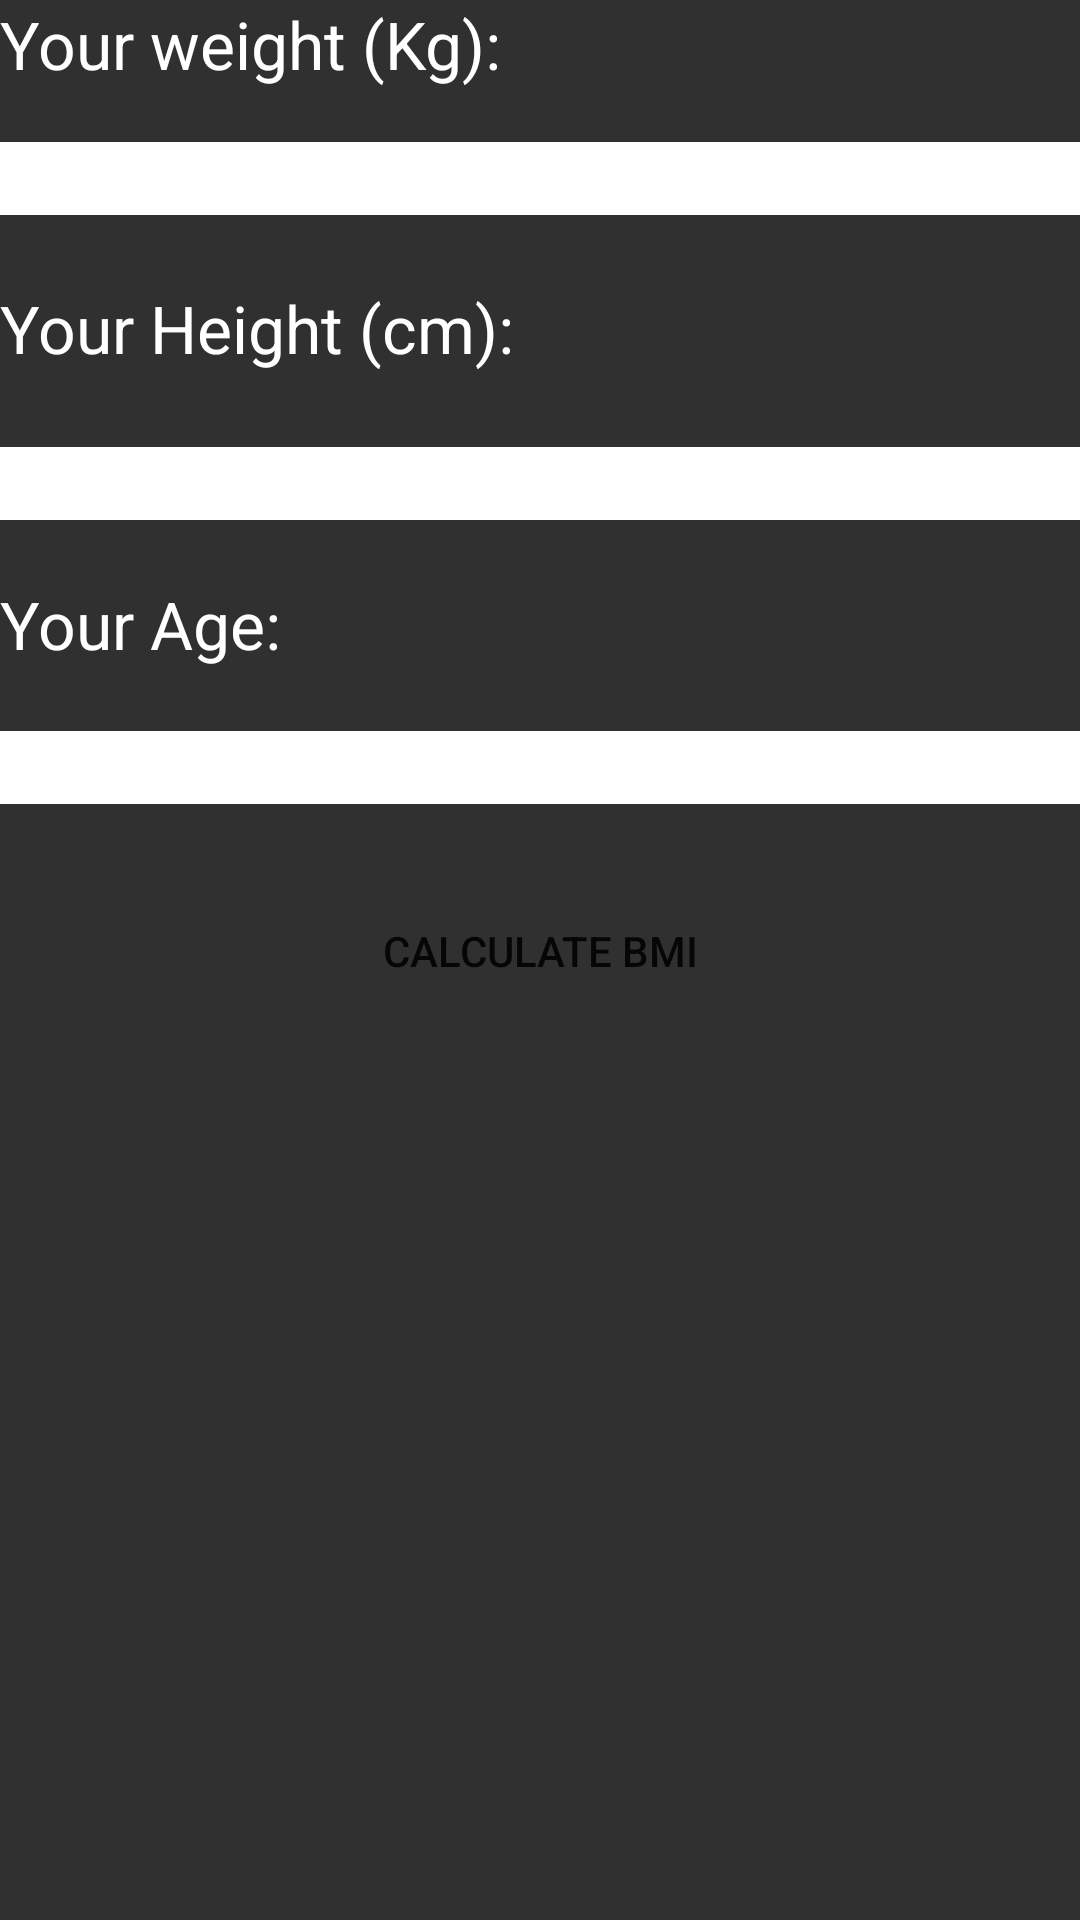

Produce the Android XML layout that renders to this screen, including the resource entries it uses.
<!-- AndroidManifest.xml: application theme AppTheme -->
<!-- res/layout/calculate_bmi.xml -->
<ScrollView
    xmlns:android="http://schemas.android.com/apk/res/android"
    xmlns:tools="http://schemas.android.com/tools"
    android:layout_width="fill_parent"
    android:layout_height="fill_parent"
    android:background="#ff303030">

<RelativeLayout
    android:layout_width="match_parent"
    android:layout_height="match_parent"
    tools:context="com.example.admin.healthapp.calculateBmi"
    android:background="#ff303030"
>


    <TextView
        android:layout_width="wrap_content"
        android:layout_height="wrap_content"
        android:textAppearance="?android:attr/textAppearanceLarge"
        android:text="Your weight (Kg): "
        android:id="@+id/textView"
        android:layout_alignParentTop="true"
        android:layout_alignParentLeft="true"
        android:layout_alignParentStart="true"
        android:textColor="#ffffffff" />

    <EditText
        android:layout_width="fill_parent"
        android:layout_height="wrap_content"
        android:id="@+id/weightfield"
        android:layout_marginTop="18dp"
        android:layout_below="@+id/textView"
        android:layout_alignParentLeft="true"
        android:inputType="phone"
        android:layout_alignParentStart="true"
        android:layout_alignParentRight="true"
        android:layout_alignParentEnd="true"
        android:background="#ffffffff" />

    <TextView
        android:layout_width="wrap_content"
        android:layout_height="wrap_content"
        android:textAppearance="?android:attr/textAppearanceLarge"
        android:text="Your Height (cm):"
        android:id="@+id/textView2"
        android:layout_below="@+id/weightfield"
        android:layout_alignParentLeft="true"
        android:layout_alignParentStart="true"
        android:layout_marginTop="23dp"
        android:textColor="#ffffffff" />

    <EditText
        android:layout_width="fill_parent"
        android:layout_height="wrap_content"
        android:inputType="phone|textPersonName"
        android:ems="10"
        android:id="@+id/heightfield"
        android:layout_below="@+id/textView2"
        android:layout_marginTop="25dp"
        android:layout_alignParentLeft="true"
        android:layout_alignParentStart="true"
        android:background="#ffffffff" />

    <TextView
        android:layout_width="wrap_content"
        android:layout_height="wrap_content"
        android:textAppearance="?android:attr/textAppearanceLarge"
        android:text="Your Age:"
        android:id="@+id/textView3"
        android:layout_below="@+id/heightfield"
        android:layout_alignParentLeft="true"
        android:layout_alignParentStart="true"
        android:layout_marginTop="20dp"
        android:textColor="#ffffffff" />

    <EditText
        android:layout_width="fill_parent"
        android:layout_height="wrap_content"
        android:id="@+id/agefield"
        android:layout_below="@+id/textView3"
        android:layout_alignParentLeft="true"
        android:layout_alignParentStart="true"
        android:layout_marginTop="21dp"
        android:background="#ffffffff"
        android:inputType="phone" />

    <Button
        android:layout_width="200dp"
        android:layout_height="wrap_content"
        android:text="Calculate BMI"
        android:background="@drawable/mybutton"
        android:id="@+id/resultbtn"
        android:layout_below="@+id/agefield"
        android:layout_centerHorizontal="true"
        android:layout_marginTop="25dp" />

</RelativeLayout>
</ScrollView>
<!-- resources referenced by this layout -->
<resources>
  <style name="AppTheme" parent="Theme.AppCompat.Light.DarkActionBar">
          
      </style>
</resources>
